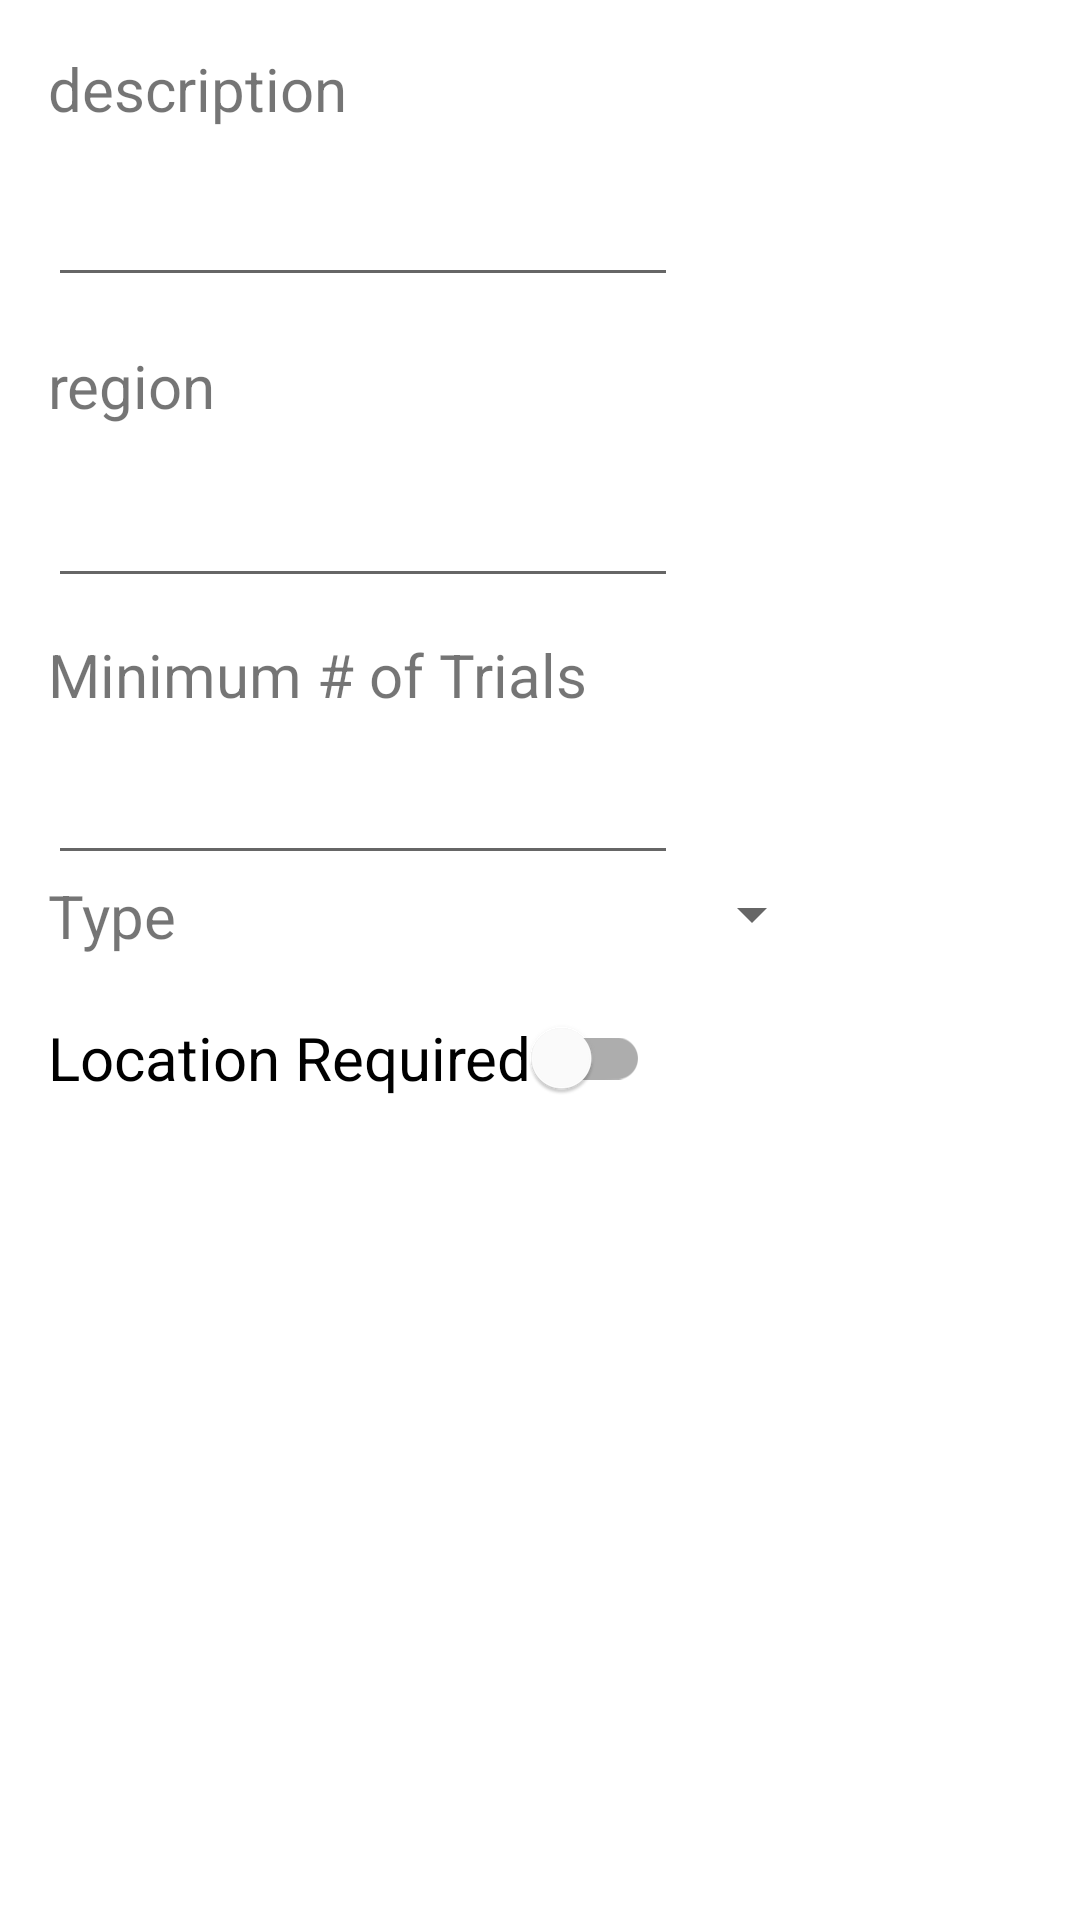

Android layout source for this screen:
<!-- AndroidManifest.xml: application theme Theme.SBeta -->
<!-- res/layout/add_experiment_fragment.xml -->
<?xml version="1.0" encoding="utf-8"?>
<LinearLayout xmlns:android="http://schemas.android.com/apk/res/android"
    xmlns:app="http://schemas.android.com/apk/res-auto"
    xmlns:tools="http://schemas.android.com/tools"
    android:layout_width="match_parent"
    android:layout_height="match_parent"
    android:orientation="vertical">

    <TextView
        android:id="@+id/description_text"
        android:layout_width="wrap_content"
        android:layout_height="wrap_content"
        android:layout_marginStart="16dp"
        android:layout_marginLeft="16dp"
        android:layout_marginTop="16dp"
        android:text="description"
        android:textSize="20dp" />

    <EditText
        android:id="@+id/description_input"
        android:layout_width="wrap_content"
        android:layout_height="40dp"
        android:layout_marginStart="16dp"
        android:layout_marginLeft="16dp"
        android:layout_marginTop="16dp"
        android:ems="10"
        android:gravity="start|top"
        android:inputType="textMultiLine" />

    <TextView
        android:id="@+id/textView3"
        android:layout_width="wrap_content"
        android:layout_height="wrap_content"
        android:layout_marginStart="16dp"
        android:layout_marginLeft="16dp"
        android:layout_marginTop="16dp"
        android:text="region"
        android:textSize="20dp" />

    <EditText
        android:id="@+id/region_text"
        android:layout_width="wrap_content"
        android:layout_height="wrap_content"
        android:layout_marginStart="16dp"
        android:layout_marginLeft="16dp"
        android:layout_marginTop="16dp"
        android:ems="10"
        android:inputType="textPersonName" />

    <TextView
        android:id="@+id/textView4"
        android:layout_width="wrap_content"
        android:layout_height="wrap_content"
        android:layout_marginStart="16dp"
        android:layout_marginLeft="16dp"
        android:layout_marginTop="12dp"
        android:maxLength="20"
        android:text="Minimum # of Trials"
        android:textSize="20dp" />

    <EditText
        android:id="@+id/minTrials"
        android:layout_width="wrap_content"
        android:layout_height="wrap_content"
        android:layout_marginStart="16dp"
        android:layout_marginLeft="16dp"
        android:layout_marginTop="12dp"
        android:ems="10"
        android:inputType="number" />

    <androidx.constraintlayout.widget.ConstraintLayout
        android:id="@+id/linearLayout2"
        android:layout_width="match_parent"
        android:layout_height="wrap_content">

        <TextView
            android:id="@+id/textView2"
            android:layout_width="wrap_content"
            android:layout_height="wrap_content"
            android:layout_marginStart="16dp"
            android:layout_marginLeft="16dp"
            android:text="Type"
            android:textSize="20dp"
            app:layout_constraintBottom_toBottomOf="parent"
            app:layout_constraintStart_toStartOf="parent"
            app:layout_constraintTop_toTopOf="parent" />

        <Spinner
            android:id="@+id/type_spinner"
            android:layout_width="200dp"
            android:layout_height="match_parent"
            android:layout_marginStart="16dp"
            android:layout_marginLeft="16dp"
            android:layout_marginTop="1dp"
            app:layout_constraintStart_toEndOf="@+id/textView2"
            app:layout_constraintTop_toTopOf="parent" />
    </androidx.constraintlayout.widget.ConstraintLayout>

    <com.google.android.material.switchmaterial.SwitchMaterial
        android:id="@+id/Location_required_switch"
        android:layout_width="wrap_content"
        android:layout_height="wrap_content"
        android:layout_marginStart="16dp"
        android:layout_marginLeft="16dp"
        android:layout_marginTop="10dp"
        android:text="Location Required"
        android:textSize="20dp" />

</LinearLayout>
<!-- resources referenced by this layout -->
<resources>
  <style name="Theme.SBeta" parent="Theme.MaterialComponents.DayNight.DarkActionBar">
          
          <item name="colorPrimary">@color/purple_500</item>
          <item name="colorPrimaryVariant">@color/purple_700</item>
          <item name="colorOnPrimary">@color/white</item>
          
          <item name="colorSecondary">@color/teal_200</item>
          <item name="colorSecondaryVariant">@color/teal_700</item>
          <item name="colorOnSecondary">@color/black</item>
          
          <item name="android:statusBarColor" tools:targetApi="l">?attr/colorPrimaryVariant</item>
          
      </style>
  <!-- not gathered from this repository: default colours our renderer supplied (Android Studio template values) -->
  <color name="purple_500">#FF6200EE</color>
  <color name="purple_700">#FF3700B3</color>
  <color name="teal_200">#FF03DAC5</color>
  <color name="teal_700">#FF018786</color>
  <color name="black">#FF000000</color>
  <color name="white">#FFFFFFFF</color>
</resources>
